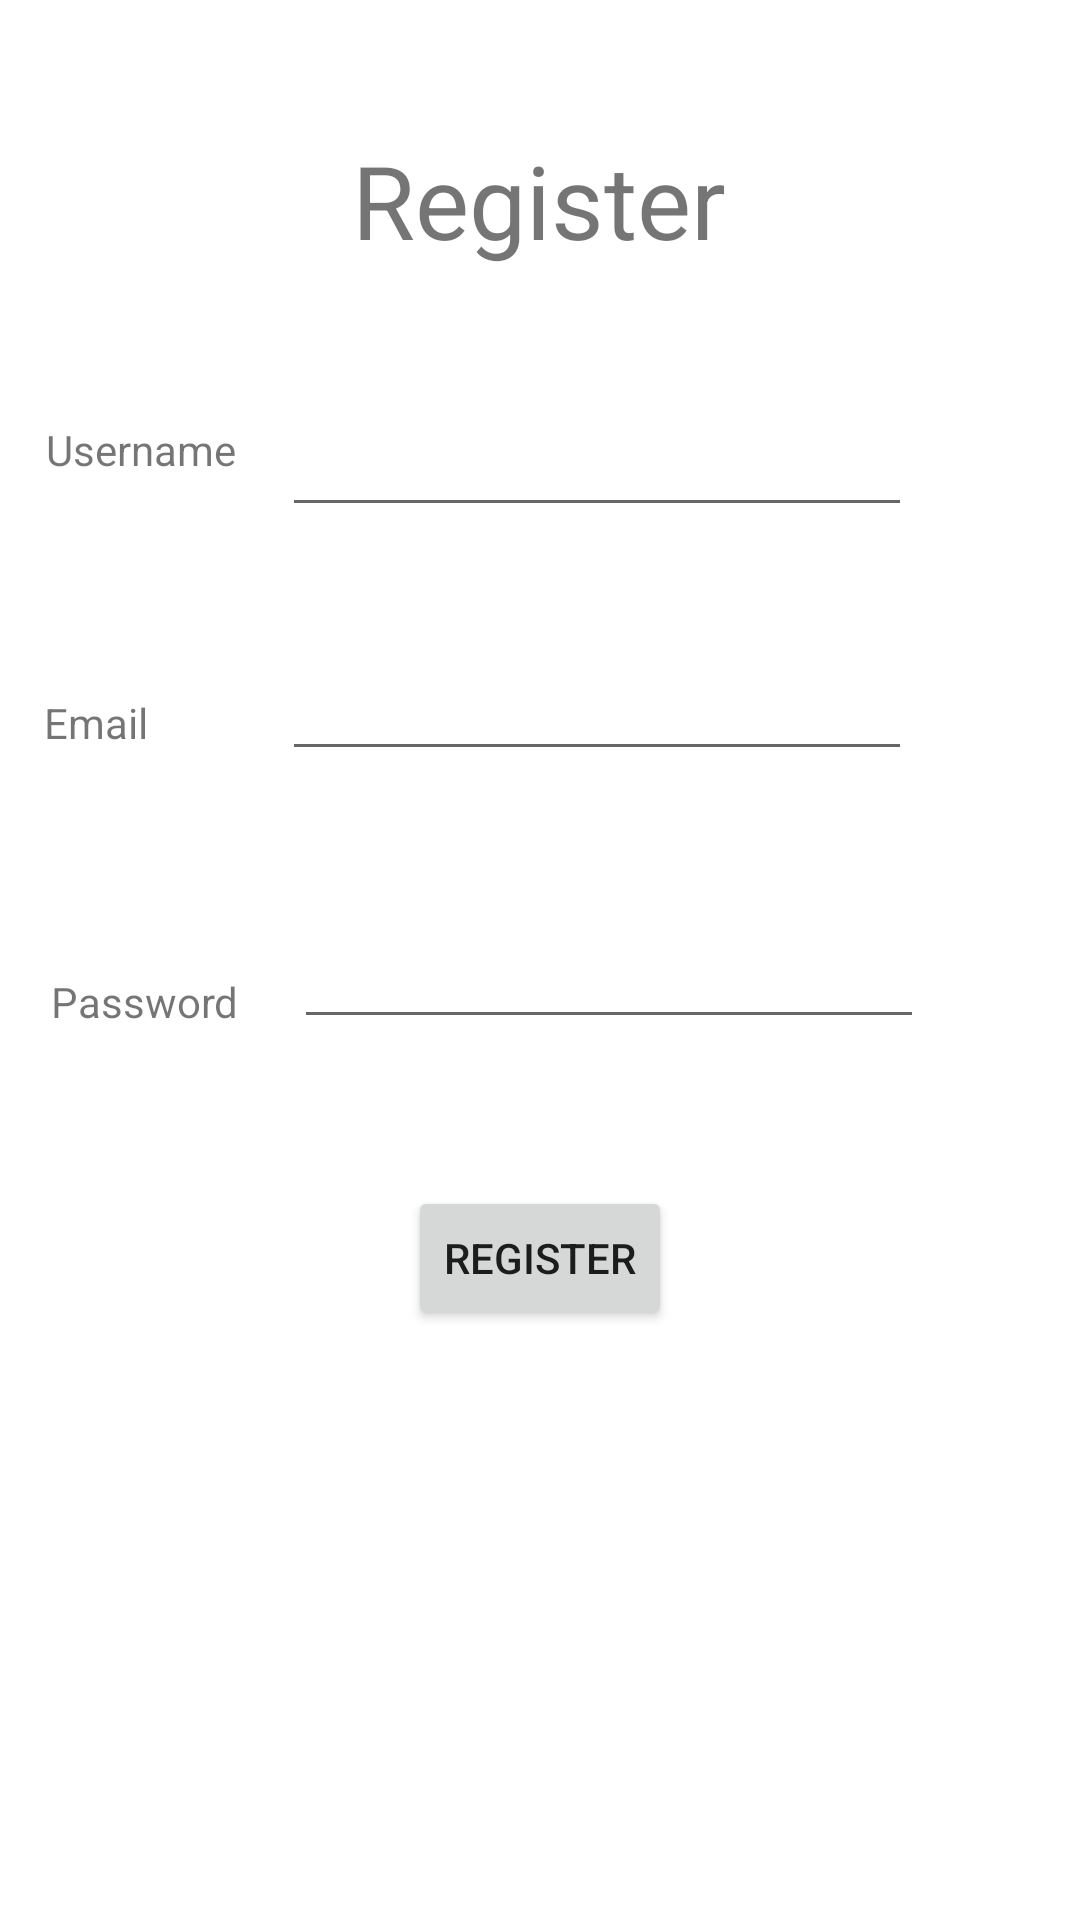

Reconstruct the res/layout file that produces this screen, plus the resources it refers to.
<!-- AndroidManifest.xml: application theme Theme.UTS_ANMP_160421126 -->
<!-- res/layout/fragment_regis.xml -->
<?xml version="1.0" encoding="utf-8"?>
<FrameLayout xmlns:android="http://schemas.android.com/apk/res/android"
    xmlns:app="http://schemas.android.com/apk/res-auto"
    xmlns:tools="http://schemas.android.com/tools"
    android:layout_width="match_parent"
    android:layout_height="match_parent"
    tools:context=".View.RegisFragment">

    <androidx.constraintlayout.widget.ConstraintLayout
        android:layout_width="match_parent"
        android:layout_height="match_parent">

        <TextView
            android:id="@+id/textView5"
            android:layout_width="wrap_content"
            android:layout_height="wrap_content"
            android:layout_marginTop="51dp"
            android:text="Username"
            app:layout_constraintEnd_toStartOf="@+id/txtUsernameRegis"
            app:layout_constraintStart_toStartOf="parent"
            app:layout_constraintTop_toBottomOf="@+id/textView7" />

        <EditText
            android:id="@+id/txtUsernameRegis"
            android:layout_width="wrap_content"
            android:layout_height="wrap_content"
            android:layout_marginTop="45dp"
            android:layout_marginEnd="56dp"
            android:ems="10"
            android:inputType="text"
            app:layout_constraintEnd_toEndOf="parent"
            app:layout_constraintTop_toBottomOf="@+id/textView7" />

        <EditText
            android:id="@+id/txtPasswordRegis"
            android:layout_width="wrap_content"
            android:layout_height="wrap_content"
            android:layout_marginTop="48dp"
            android:layout_marginEnd="52dp"
            android:ems="10"
            android:inputType="text"
            app:layout_constraintEnd_toEndOf="parent"
            app:layout_constraintTop_toBottomOf="@+id/txtEmailRegis" />

        <TextView
            android:id="@+id/textView6"
            android:layout_width="wrap_content"
            android:layout_height="wrap_content"
            android:layout_marginTop="74dp"
            android:text="Password"
            app:layout_constraintEnd_toStartOf="@+id/txtPasswordRegis"
            app:layout_constraintHorizontal_bias="0.477"
            app:layout_constraintStart_toStartOf="parent"
            app:layout_constraintTop_toBottomOf="@+id/textView8" />

        <TextView
            android:id="@+id/textView7"
            android:layout_width="wrap_content"
            android:layout_height="wrap_content"
            android:layout_marginStart="143dp"
            android:layout_marginTop="44dp"
            android:layout_marginEnd="144dp"
            android:text="Register"
            android:textSize="34sp"
            app:layout_constraintEnd_toEndOf="parent"
            app:layout_constraintStart_toStartOf="parent"
            app:layout_constraintTop_toTopOf="parent" />

        <Button
            android:id="@+id/button3"
            android:layout_width="wrap_content"
            android:layout_height="wrap_content"
            android:layout_marginTop="49dp"
            android:text="Register"
            app:layout_constraintEnd_toEndOf="parent"
            app:layout_constraintStart_toStartOf="parent"
            app:layout_constraintTop_toBottomOf="@+id/txtPasswordRegis" />

        <TextView
            android:id="@+id/textView8"
            android:layout_width="wrap_content"
            android:layout_height="wrap_content"
            android:layout_marginTop="72dp"
            android:layout_marginEnd="30dp"
            android:text="Email"
            app:layout_constraintEnd_toStartOf="@+id/txtEmailRegis"
            app:layout_constraintStart_toStartOf="parent"
            app:layout_constraintTop_toBottomOf="@+id/textView5" />

        <EditText
            android:id="@+id/txtEmailRegis"
            android:layout_width="wrap_content"
            android:layout_height="wrap_content"
            android:layout_marginTop="40dp"
            android:layout_marginEnd="56dp"
            android:ems="10"
            android:inputType="text"
            app:layout_constraintEnd_toEndOf="parent"
            app:layout_constraintTop_toBottomOf="@+id/txtUsernameRegis" />
    </androidx.constraintlayout.widget.ConstraintLayout>
</FrameLayout>
<!-- resources referenced by this layout -->
<resources>
  <style name="Theme.UTS_ANMP_160421126" parent="Theme.MaterialComponents.DayNight.DarkActionBar">
          
          <item name="colorPrimary">@color/purple_500</item>
          <item name="colorPrimaryVariant">@color/purple_700</item>
          <item name="colorOnPrimary">@color/white</item>
          
          <item name="colorSecondary">@color/teal_200</item>
          <item name="colorSecondaryVariant">@color/teal_700</item>
          <item name="colorOnSecondary">@color/black</item>
          
          <item name="android:statusBarColor">?attr/colorPrimaryVariant</item>
          
      </style>
  <!-- not gathered from this repository: default colours our renderer supplied (Android Studio template values) -->
  <color name="purple_500">#FF6200EE</color>
  <color name="purple_700">#FF3700B3</color>
  <color name="teal_200">#FF03DAC5</color>
  <color name="teal_700">#FF018786</color>
  <color name="black">#FF000000</color>
  <color name="white">#FFFFFFFF</color>
</resources>
